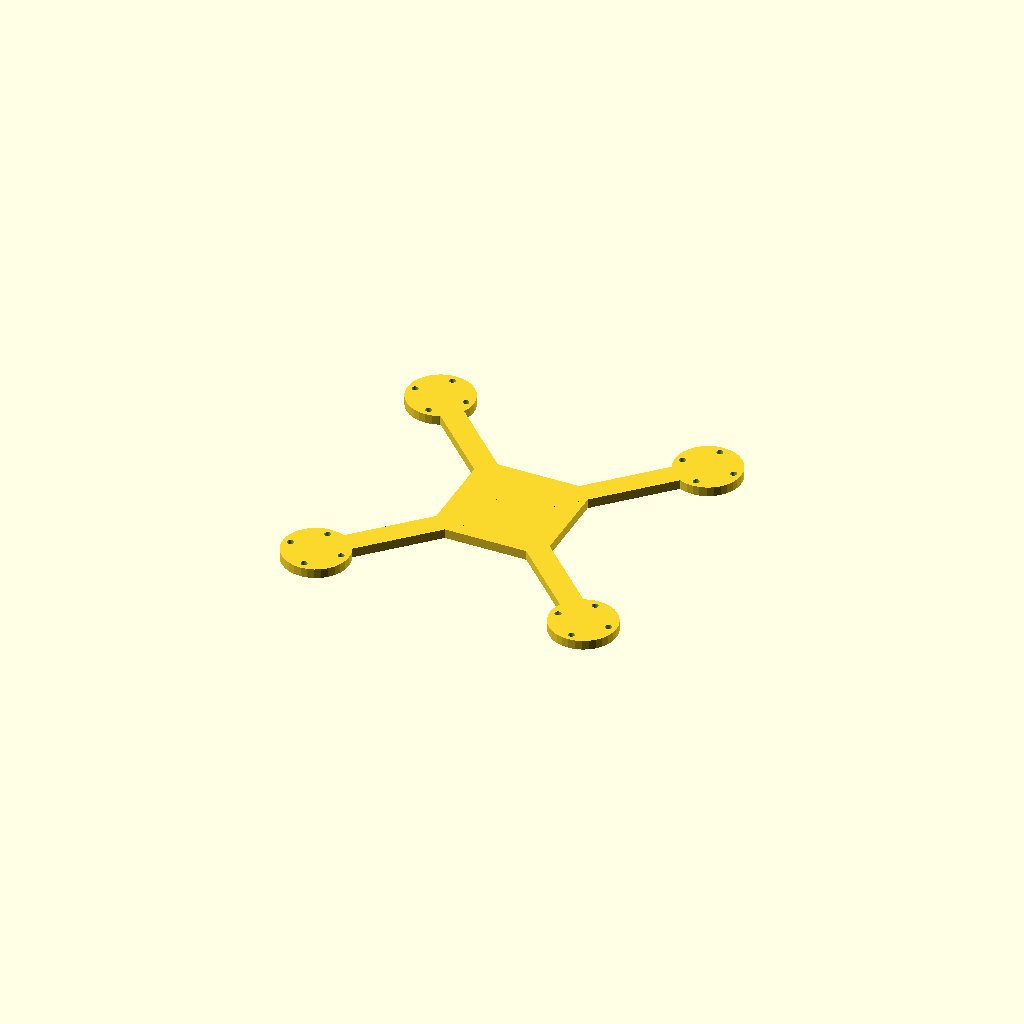
Cell 1: rendered with the file's own defaults.
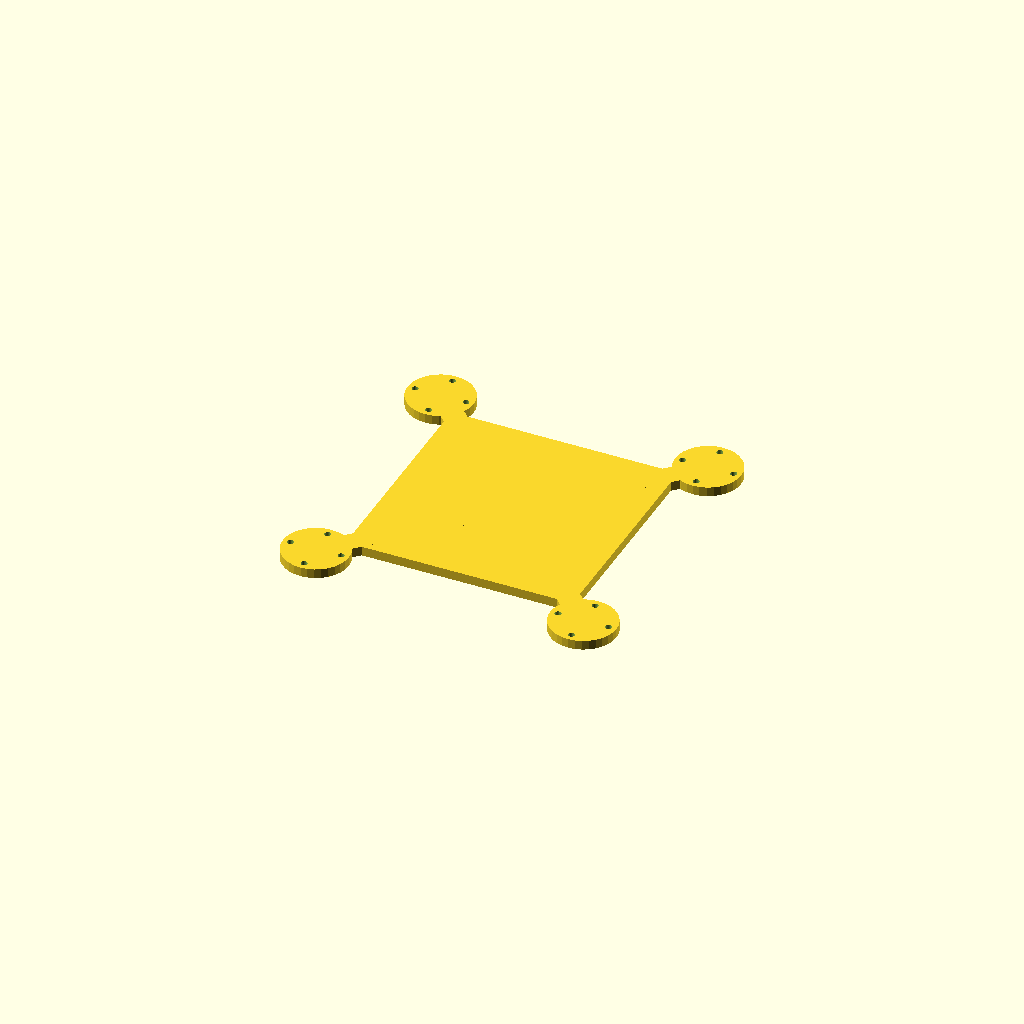
Cell 2: the same model with hub = 120.
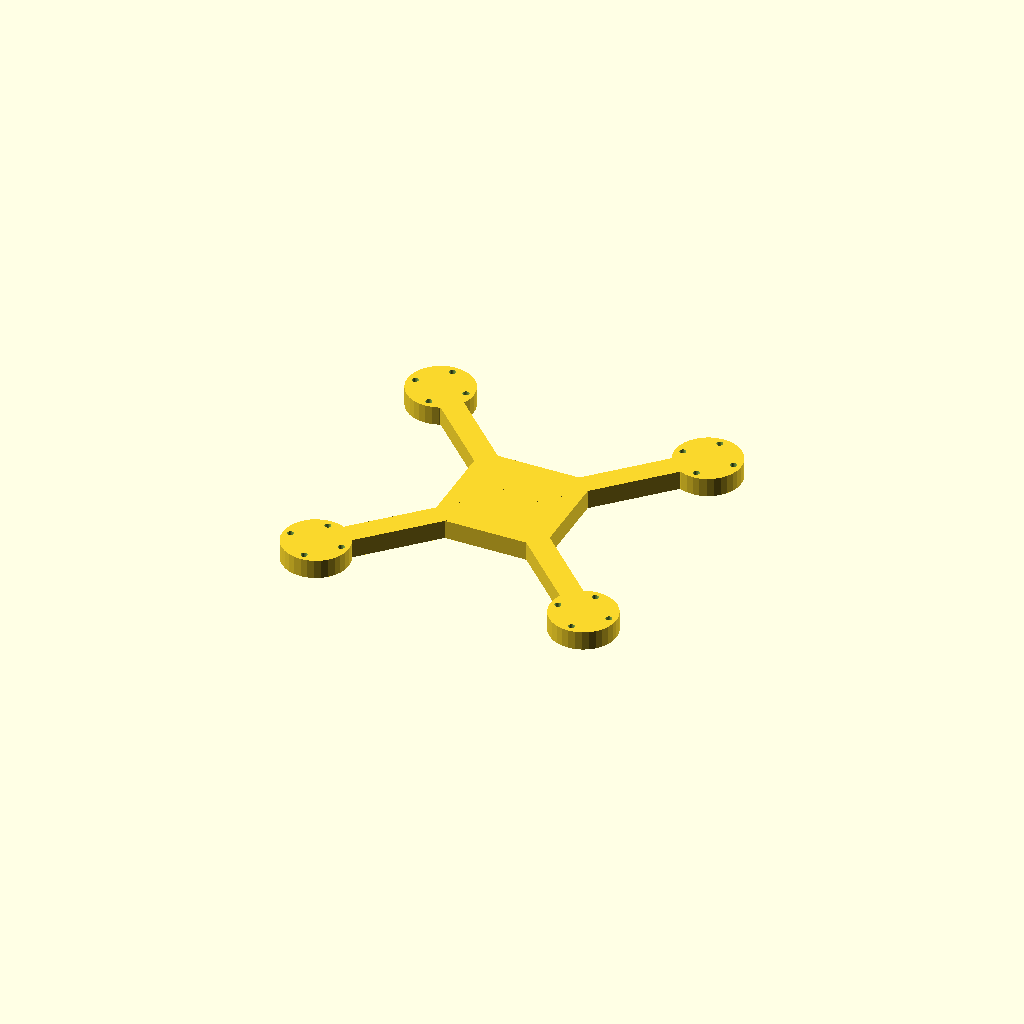
Cell 3: the same model with plate_t = 10.
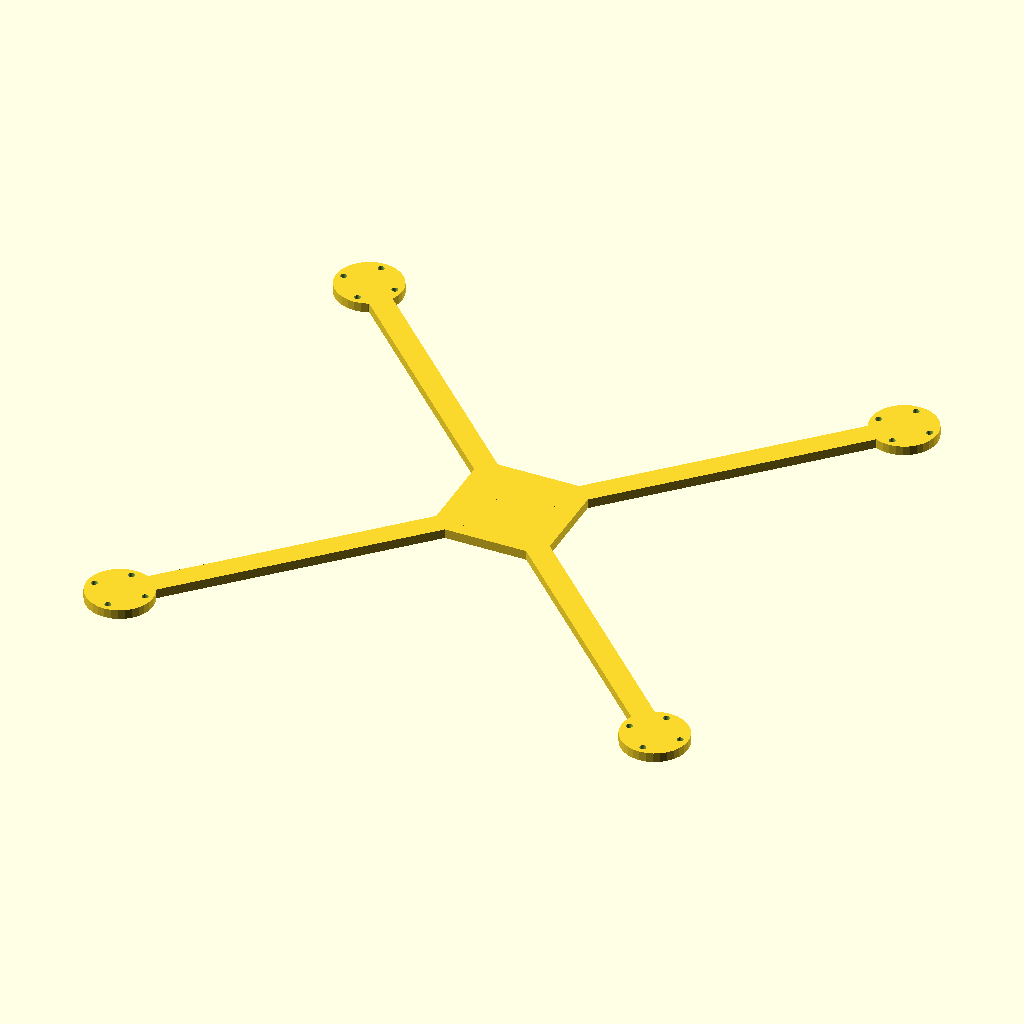
Cell 4: arm_len = 200 (everything else at default).
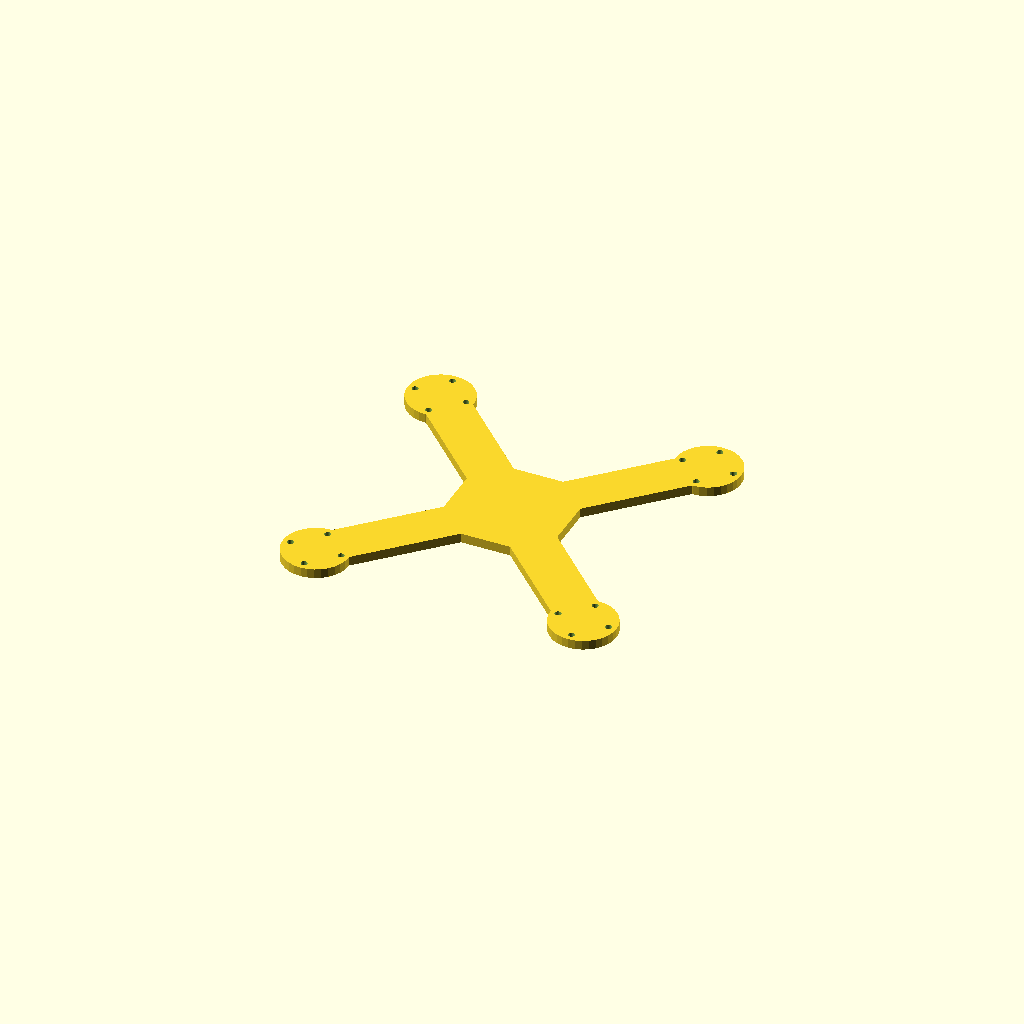
Cell 5: bar_w = 24 (everything else at default).
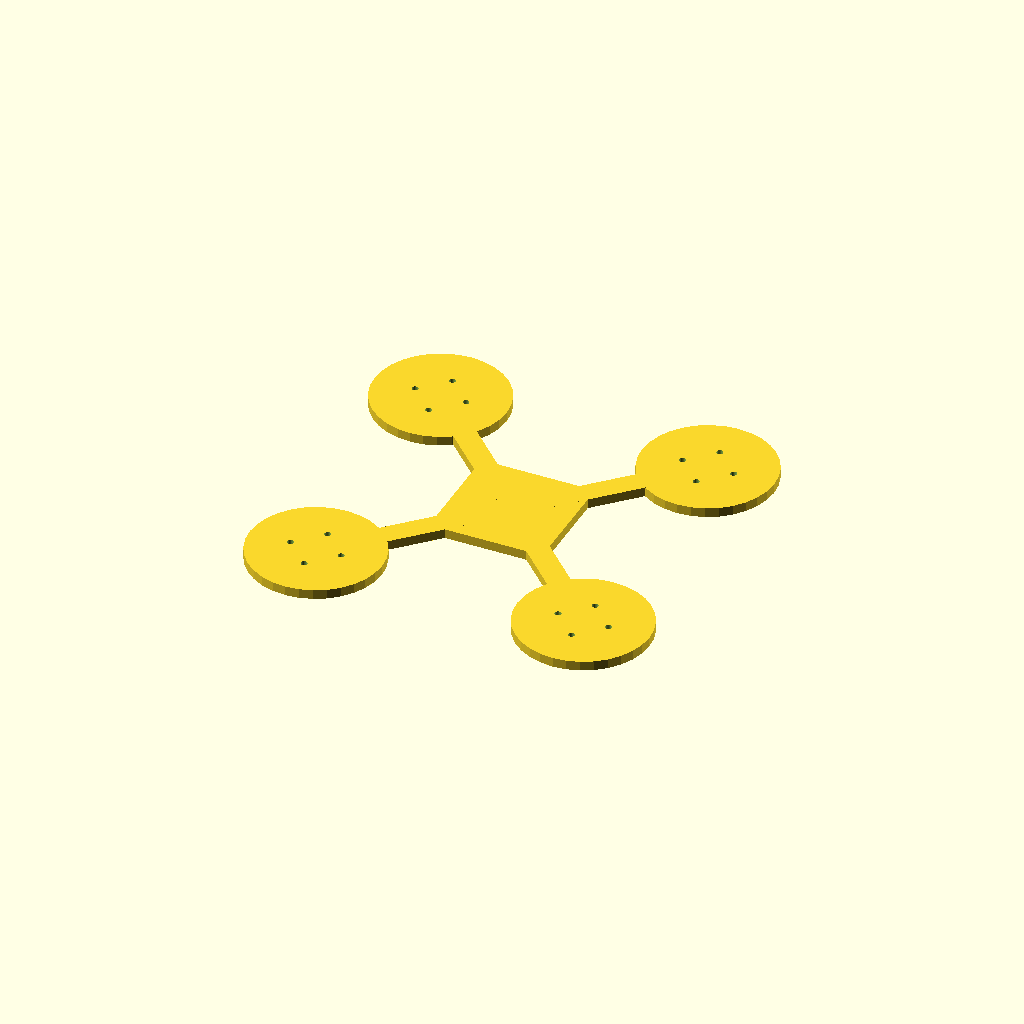
Cell 6: pad_d = 69.74 (everything else at default).
One fixed orthographic camera (rotation 55°, 0°, 25°; colour scheme Cornfield) for every cell.
The OpenSCAD source (optional_data/data/gen2/quadframes/part_0065.scad):
$fn = 32;

// ----------------------------------------------------------------------
// Quadcopter frame: 234.88 mm across the motor pads, arms 100 mm
// ----------------------------------------------------------------------

// --- parameters (mm) ---
hub = 60;                 // central plate size
plate_t = 5;              // plate thickness
arm_len = 100;            // hub centre to motor pad centre
bar_w = 12;               // arm width
pad_d = 34.87;            // motor pad diameter
hole_x = 19;              // motor bolt spacing, X
hole_y = 19;              // motor bolt spacing, Y
hole_d = 3.4;             // motor bolt clearance

module arm_bar() {
  /* flat bar: hull of a stub inside the hub and a box at the pad */
  hull() {
    translate([hub / 4, 0, plate_t / 2]) cube([bar_w, bar_w, plate_t], center = true);
    translate([arm_len, 0, plate_t / 2]) cube([bar_w, bar_w, plate_t], center = true);
  }
}

module pad() {
  translate([arm_len, 0, 0]) cylinder(h = plate_t, d = pad_d);
}

module frame() {
  translate([-hub / 2, -hub / 2, 0]) cube([hub, hub, plate_t]);
  rotate([0, 0, 45]) arm_bar();
  rotate([0, 0, 45]) pad();
  rotate([0, 0, 135]) arm_bar();
  rotate([0, 0, 135]) pad();
  rotate([0, 0, 225]) arm_bar();
  rotate([0, 0, 225]) pad();
  rotate([0, 0, 315]) arm_bar();
  rotate([0, 0, 315]) pad();
}

difference() {
  frame();
  for (a = [0 : 3]) rotate([0, 0, a * 90 + 45])
    for (sx = [-1, 1]) for (sy = [-1, 1])
      translate([arm_len + sx * hole_x / 2, sy * hole_y / 2, -1]) cylinder(h = plate_t + 2, d = hole_d);
}
Customizer parameters (derived from the source; name, type, default, range or options):
hub: number, default 60
plate_t: number, default 5
arm_len: number, default 100
bar_w: number, default 12
pad_d: number, default 34.87
hole_x: number, default 19
hole_y: number, default 19
hole_d: number, default 3.4
